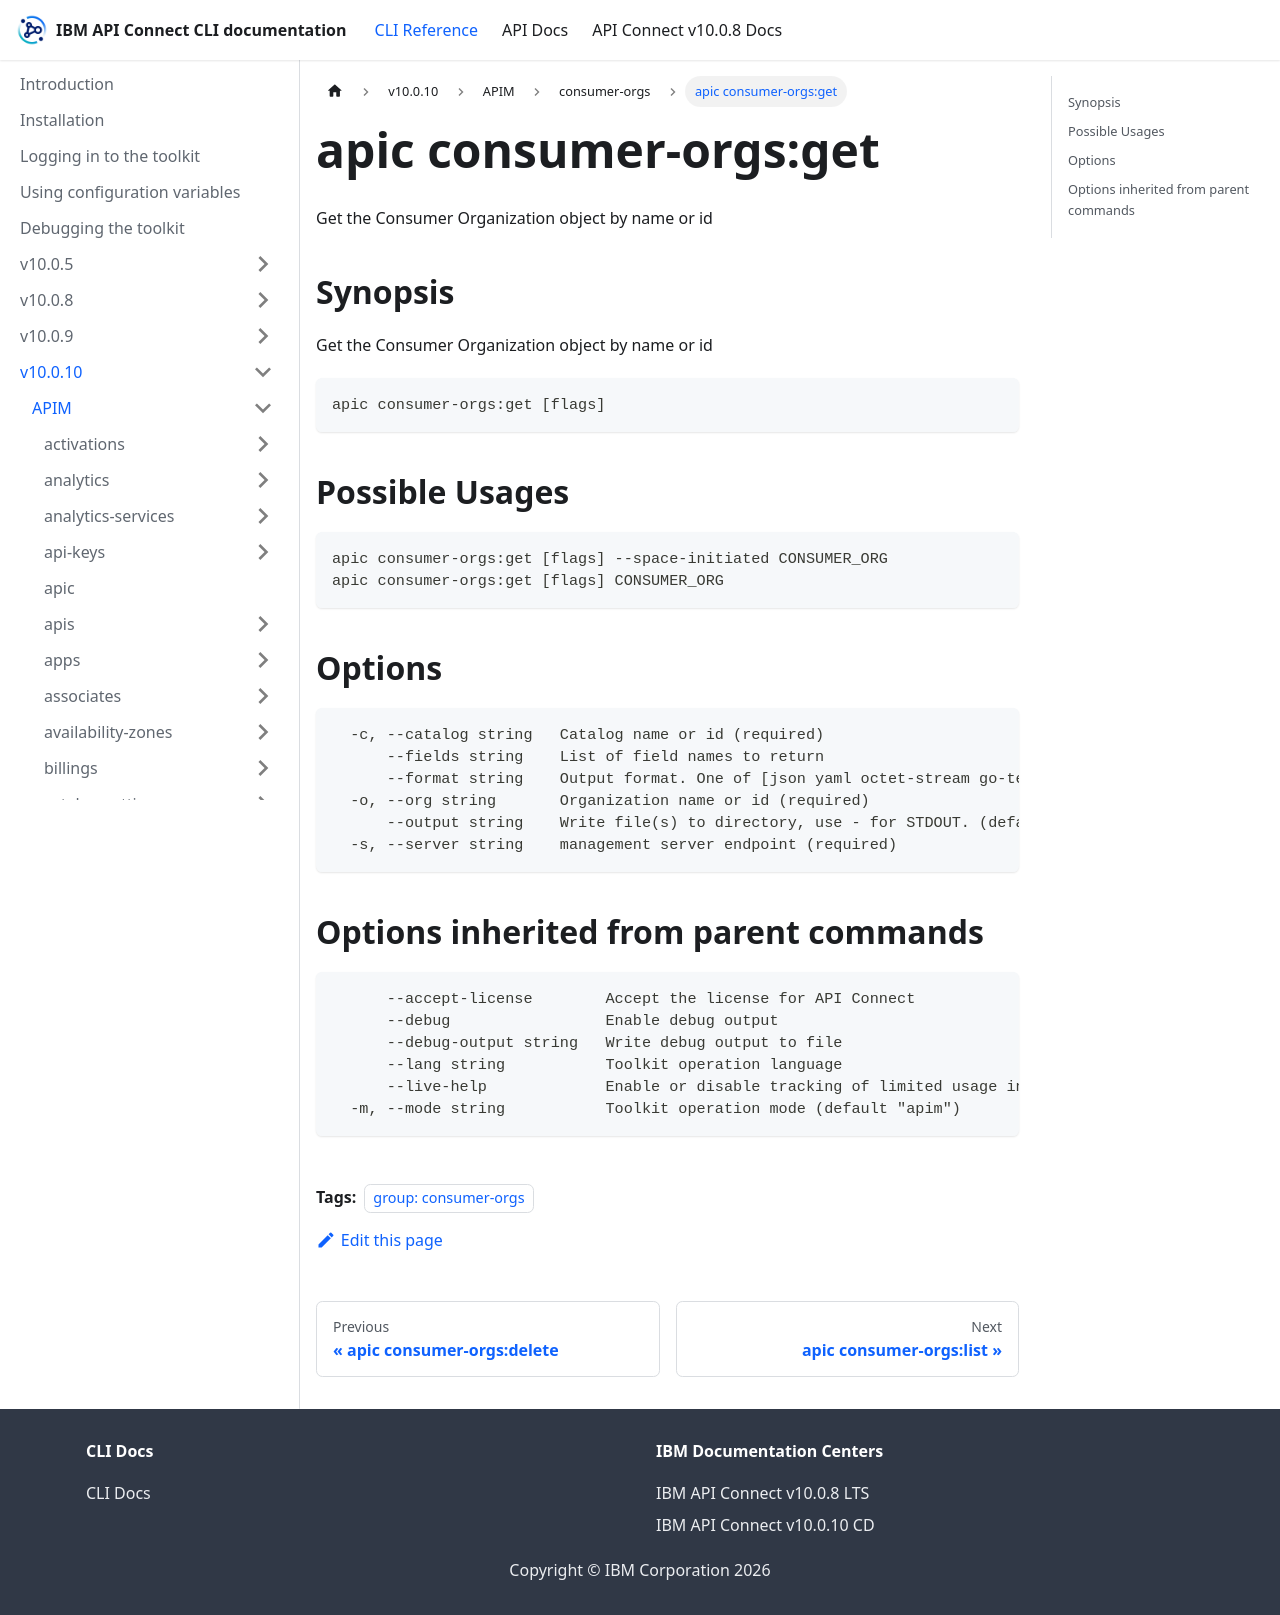

repository: ibm-apiconnect/clidocs · page: docs/v10010/apim/consumer-orgs/apic_consumer-orgs_get.html · generator: docusaurus

---
tags:
- "group: consumer-orgs"
---
# apic consumer-orgs:get

Get the Consumer Organization object by name or id

## Synopsis

Get the Consumer Organization object by name or id

```
apic consumer-orgs:get [flags]
```

## Possible Usages

```
apic consumer-orgs:get [flags] --space-initiated CONSUMER_ORG
apic consumer-orgs:get [flags] CONSUMER_ORG
```

## Options

```
  -c, --catalog string   Catalog name or id (required)
      --fields string    List of field names to return
      --format string    Output format. One of [json yaml octet-stream go-template=... go-template-file=...], defaults to yaml.
  -o, --org string       Organization name or id (required)
      --output string    Write file(s) to directory, use - for STDOUT. (default: cwd)
  -s, --server string    management server endpoint (required)
```

## Options inherited from parent commands

```
      --accept-license        Accept the license for API Connect
      --debug                 Enable debug output
      --debug-output string   Write debug output to file
      --lang string           Toolkit operation language
      --live-help             Enable or disable tracking of limited usage information
  -m, --mode string           Toolkit operation mode (default "apim")
```
